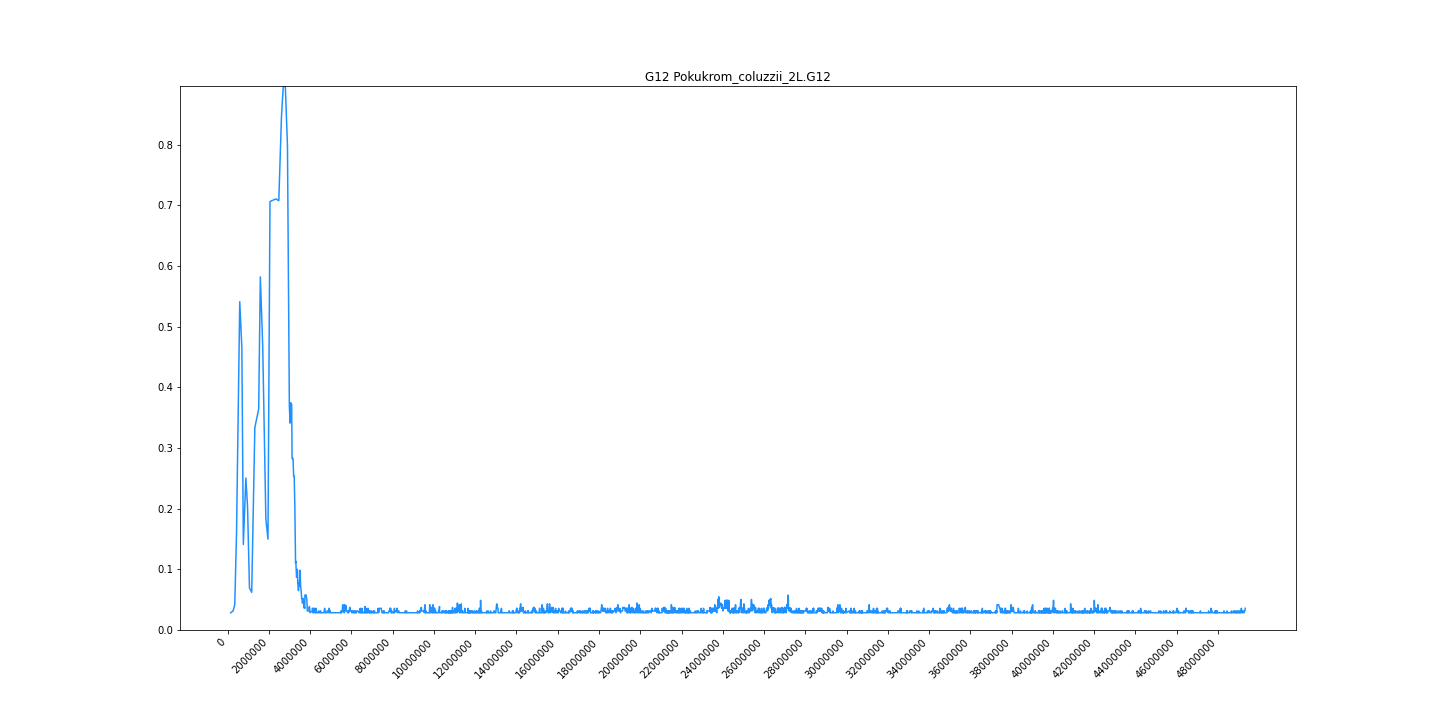

The file beside this chart, header and first rows:
midpoint	G12
154753	0.02849
268708	0.03141
350538	0.04164
435654	0.16
592105	0.5413
693652	0.4653
766178	0.141
887954	0.2505
969364	0.2038
1062733	0.06939
1171175	0.06209
1323369	0.3338
1509549	0.3645
1589354	0.5822
1705182	0.4682
1856703	0.1833
1960138	0.1497
2056594	0.7064
2140708	0.7078
2350062	0.7107
2483832	0.7078
2614236	0.8466
2699869	0.8963
2800334	0.8963
2904363	0.7984
2996515	0.3689
3030936	0.3411
3065380	0.3747
3107938	0.3718
3128038	0.2827
3174310	0.2827
3205158	0.2535
3230899	0.2535
3247044	0.2272
3261784	0.2038
3277097	0.1673
3296170	0.1103
3307786	0.1132
3346042	0.08692
3379167	0.1001
3390566	0.09861
3404675	0.0767
3414672	0.0767
3431370	0.06501
3441840	0.06501
3457150	0.07524
3471222	0.07232
3489933	0.08254
3505722	0.08546
3516112	0.09861
3531309	0.08546
3542810	0.07232
3573228	0.06209
3592030	0.05186
3608952	0.05186
3621404	0.05186
3631139	0.04456
3644886	0.05186
3668521	0.05186
3678237	0.04456
... 5,892 more rows
